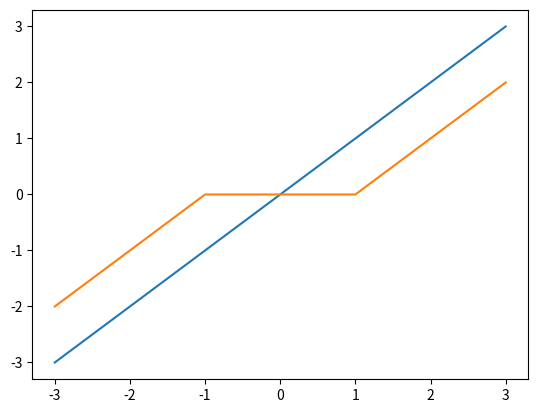

Reproduce this figure in Python. (Note: this script raises an exception after producing the figure.)
%matplotlib inline
import matplotlib.pyplot as plt
import numpy as np

x = np.linspace(-3, 3, 31)

def soft_shrink(x, sigma):
    res = np.zeros_like(x)
    res[x < -sigma] = x[x < -sigma] + sigma
    res[x > sigma] = x[x > sigma] - sigma
    return res


plt.plot(x, x, label='x')
plt.plot(x, soft_shrink(x, 1), label='Soft-shrinkage of x')
plt.show()


%matplotlib inline
import matplotlib.pyplot as plt
import scipy.misc

image = scipy.misc.ascent().astype('float32')
plt.imshow(image, cmap='gray')


import odl

# The shape we need to use is the transposed of the original shape since
# ODL uses 'xy' axes while the image is stored with 'ij' axis convention.
shape = image.T.shape

# `min_pt` corresponds to `a`, `max_pt` to `b`
X = odl.uniform_discr(min_pt=[0, 0], max_pt=shape, shape=shape)

print('Pixel size:', X.cell_sides)

# The rotation converts from 'ij' to 'xy' axes
image /= image.max()
x_true = X.element(np.rot90(image, -1))
# To get predictable randomness, we explicitly seed the random number generator
with odl.util.NumpyRandomSeed(123):
    y = x_true + 0.1 * odl.phantom.white_noise(X)

# We assign to a dummy variable since the function returns a `Figure` object
# that would be displayed immediately, leading to double plotting
_ = x_true.show(title='Original image (x_true)')
_ = y.show(title='Noisy image (y)')

grad = odl.Gradient(X)
print('Gradient domain X:', grad.domain)
print('Gradient range X^d:', grad.range)

I = odl.IdentityOperator(X)
L = odl.BroadcastOperator(I, grad)
print('Domain of L:', L.domain)
print('Range of L:', L.range)

# `.translated(y)` takes care of the `. - y` part in the function
f_1 = odl.solvers.L2NormSquared(X).translated(y)
# The regularization parameter `alpha` is multiplied with the L1 norm.
# The L1 norm must be defined on X^d, the range of the gradient.
alpha = 0.15
f_2 = alpha * odl.solvers.L1Norm(grad.range)
f = odl.solvers.SeparableSum(f_1, f_2)

# We can test whether everything makes sense by evaluating `f(L(x))`
# at some arbitrary `x` in `X`. It should produce a scalar.
print(f(L(X.zero())))

g = odl.solvers.IndicatorNonnegativity(X)

# We cannot start the iteration from a constant vector since the
# gradient would produce 0, which is invalid in the power iteration.
# The noisy image `y` should do.
L_norm = 1.1 * odl.power_method_opnorm(L, xstart=y, maxiter=20)

tau = 1.0 / L_norm
sigma = 1.0 / L_norm

print('||L|| =', L_norm)

# Starting point
x = X.zero()

# Run PDHG method. The vector `x` is updated in-place.
odl.solvers.pdhg(x, f, g, L, tau=tau, sigma=sigma, niter=200)

_ = x_true.show('True image')
_ = y.show('Noisy image')
_ = x.show('Denoised image')
_ = (x_true - x).show('Difference true - denoised')

from odl.contrib import fom

print('Noisy')
print('-----')
print('Mean squared error:', fom.mean_squared_error(y, x_true))
print('PSNR:', fom.psnr(y, x_true))
print('SSIM:', fom.ssim(y, x_true))
print('')

print('Denoised')
print('--------')
print('Mean squared error:', fom.mean_squared_error(x, x_true))
print('PSNR:', fom.psnr(x, x_true))
print('SSIM:', fom.ssim(x, x_true))